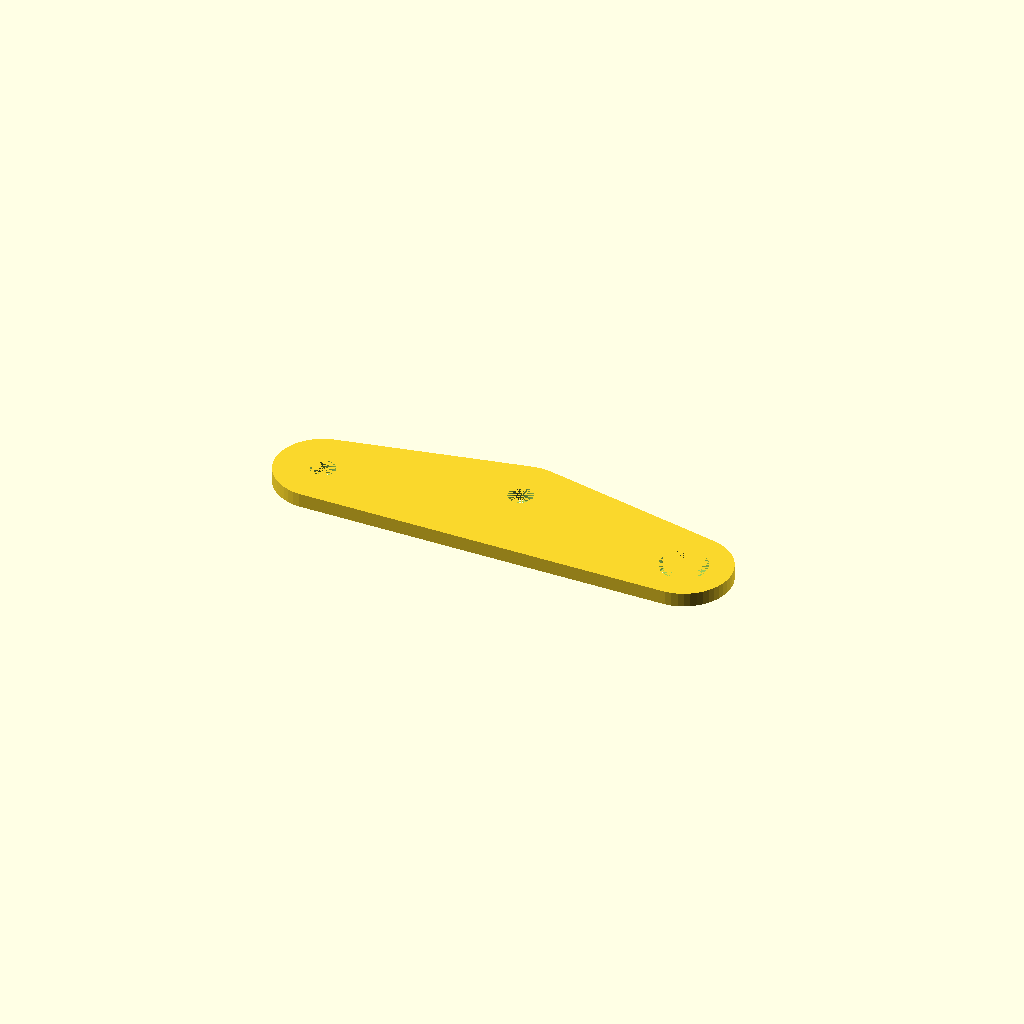
Cell 1: rendered with the file's own defaults.
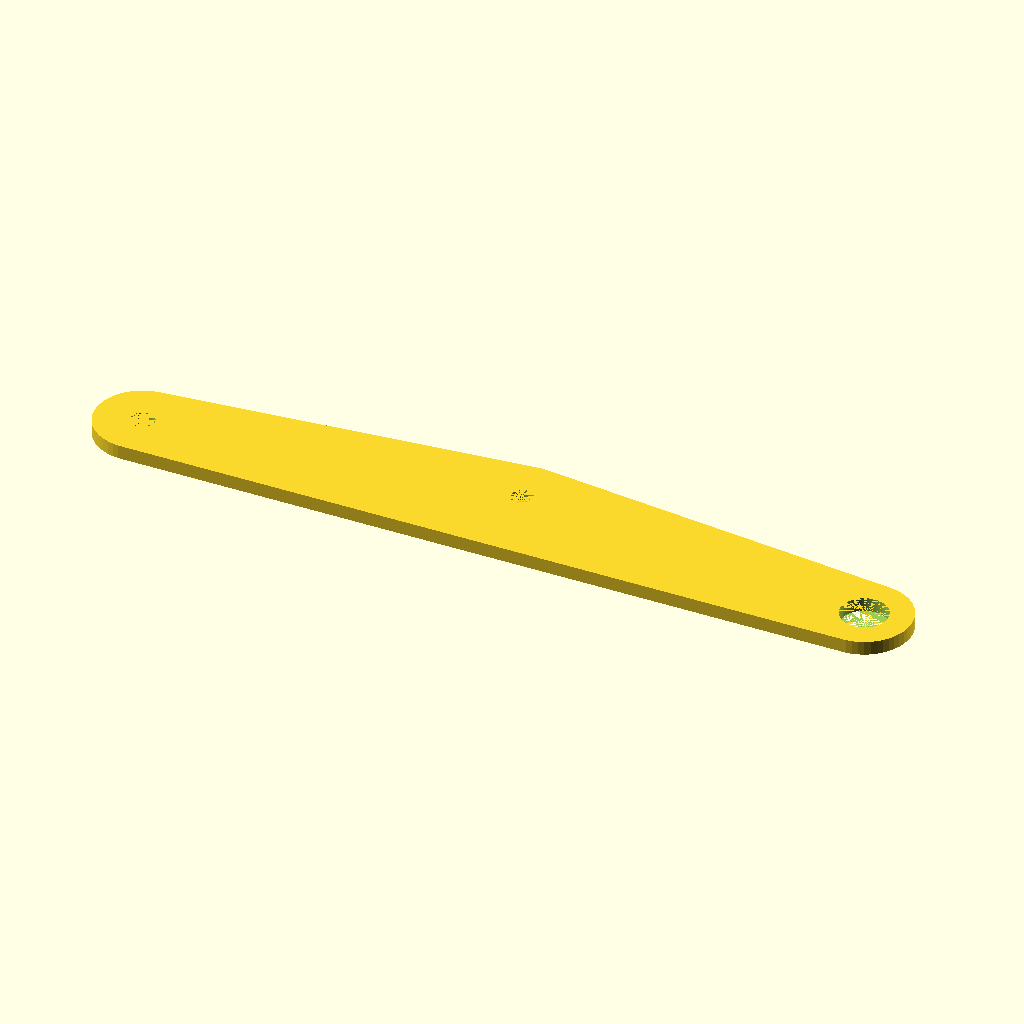
Cell 2: HOLE_DIST = 156 (everything else at default).
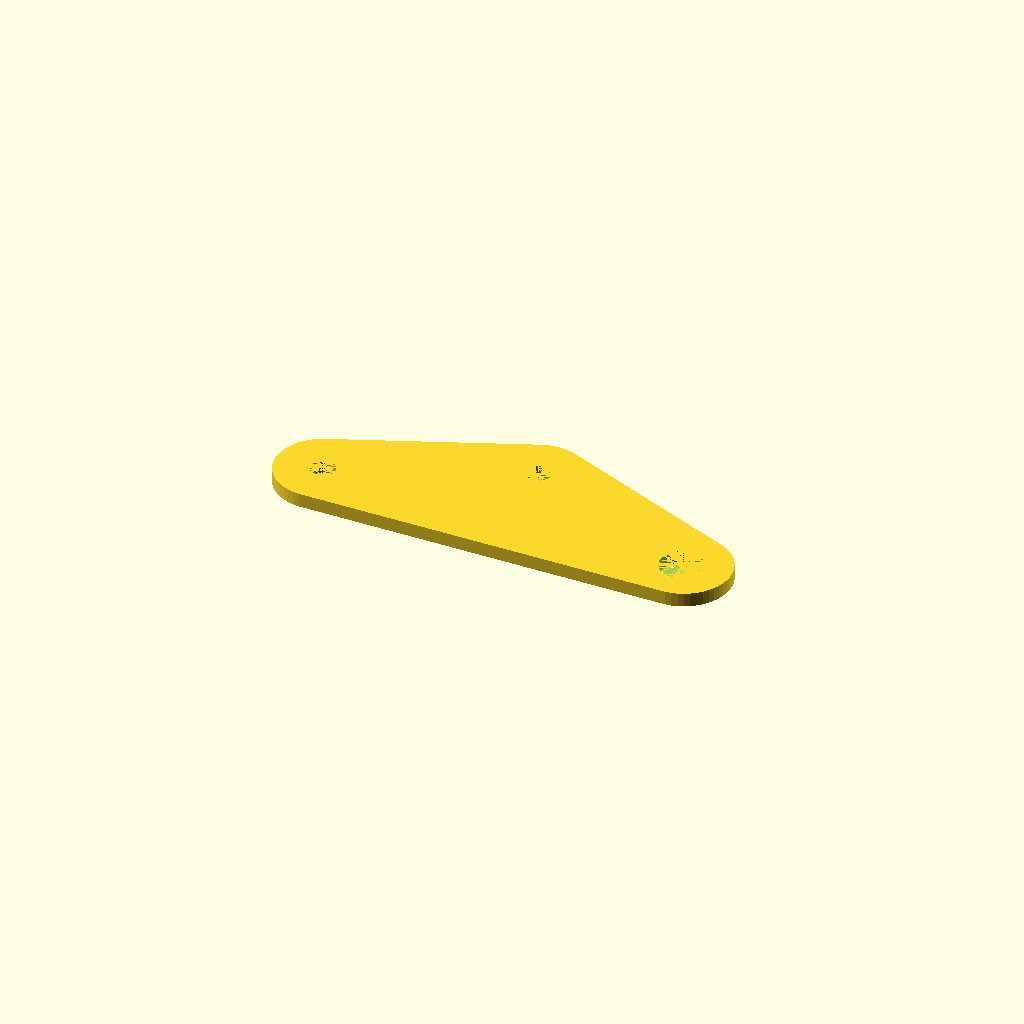
Cell 3: CENTER_OFFSET = 16 (everything else at default).
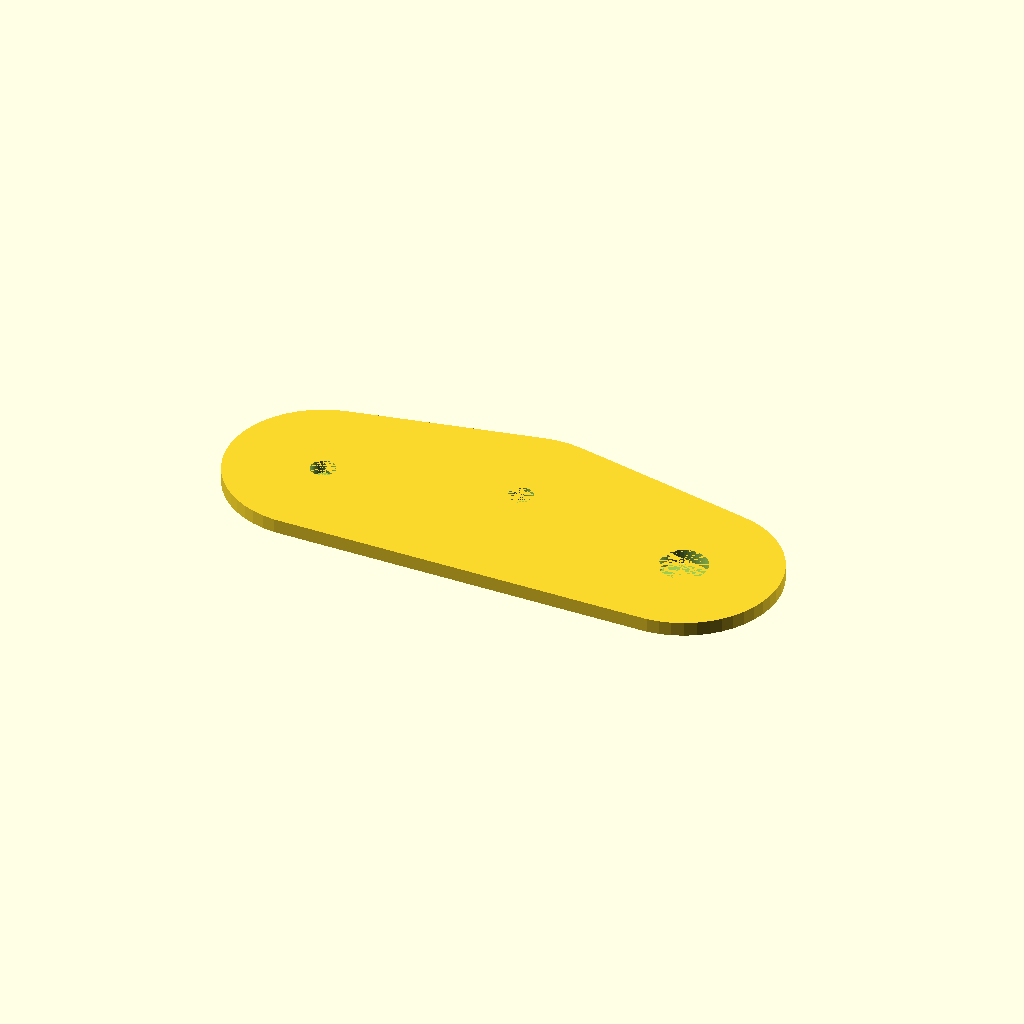
Cell 4: the same model with FRAME_DIA = 40.
One fixed orthographic camera (rotation 55°, 0°, 25°; colour scheme Cornfield) for every cell.
OpenSCAD source file misc/auto-feeder/belt-frame.scad:
HOLE_DIST = 78;
HOLE_DIA = 5.2;

BEARING_DIA = 10;
CENTER_OFFSET = 8;

FRAME_DIA = 20;
FRAME_THICKNESS = 3;


$fn = 50;

module frame() {
  difference() {
    hull() {
      for(i = [-1, 1]) {
        translate([i * HOLE_DIST/2, 0, 0])
        cylinder(d = FRAME_DIA, h = FRAME_THICKNESS);
      }

      translate([0, CENTER_OFFSET, 0])
      cylinder(d = FRAME_DIA, h = FRAME_THICKNESS);
    }

    translate([0, CENTER_OFFSET, 0])
    cylinder(d = HOLE_DIA, h = FRAME_THICKNESS);
    
    translate([-HOLE_DIST/2, 0, 0])
    cylinder(d = HOLE_DIA, h = FRAME_THICKNESS);

    translate([HOLE_DIST/2, 0, 0])
    cylinder(d = BEARING_DIA, h = FRAME_THICKNESS);
  }
}

frame();
Parameter table extracted from the source (name, type, default, range or options):
HOLE_DIST: number, default 78
HOLE_DIA: number, default 5.2
BEARING_DIA: number, default 10
CENTER_OFFSET: number, default 8
FRAME_DIA: number, default 20
FRAME_THICKNESS: number, default 3
